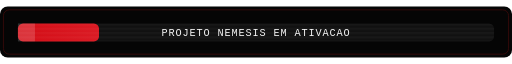
t = 0.00 s
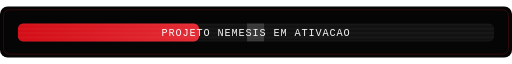
t = 0.55 s
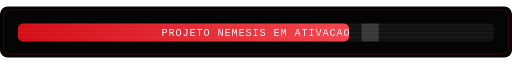
t = 1.38 s
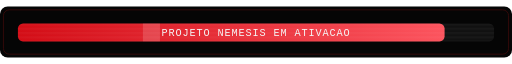
t = 1.90 s
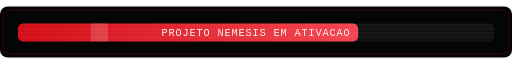
t = 2.38 s
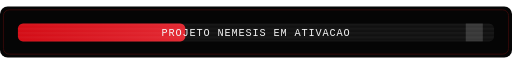
t = 3.33 s

The animated SVG that drew these frames (rendered in a browser with its animation timeline set to each time). Animation: 2 SMIL elements (animate=2); one cycle of 3.80 s, repeats indefinitely.

<svg width="1200" height="120" viewBox="0 0 1200 120" fill="none" xmlns="http://www.w3.org/2000/svg">
  <defs>
    <linearGradient id="nemesisFill" x1="42" y1="60" x2="1116" y2="60" gradientUnits="userSpaceOnUse">
      <stop stop-color="#D30D16"/>
      <stop offset="1" stop-color="#FF5963"/>
    </linearGradient>
    <pattern id="nemesisScan" width="10" height="10" patternUnits="userSpaceOnUse">
      <rect width="10" height="5" fill="#FFFFFF" fill-opacity="0.03"/>
      <rect y="5" width="10" height="5" fill="#000000" fill-opacity="0"/>
    </pattern>
  </defs>
  <rect width="1200" height="120" rx="18" fill="#050505"/>
  <rect x="8" y="8" width="1184" height="104" rx="14" stroke="#3A0A0A" stroke-width="2"/>
  <rect x="42" y="40" width="1116" height="42" rx="12" fill="#111111"/>
  <rect x="42" y="40" width="190" height="42" rx="12" fill="url(#nemesisFill)">
    <animate attributeName="width" values="190;1000;190" dur="3.8s" repeatCount="indefinite"/>
  </rect>
  <rect x="42" y="40" width="1116" height="42" rx="12" fill="url(#nemesisScan)" opacity="0.9"/>
  <rect x="78" y="40" width="40" height="42" fill="#FFFFFF" opacity="0.16">
    <animate attributeName="x" values="42;1116;42" dur="2.2s" repeatCount="indefinite"/>
  </rect>
  <text x="600" y="69" text-anchor="middle" fill="#F5F5F5" font-family="Consolas, 'Courier New', monospace" font-size="24" letter-spacing="2">PROJETO NEMESIS EM ATIVACAO</text>
</svg>
